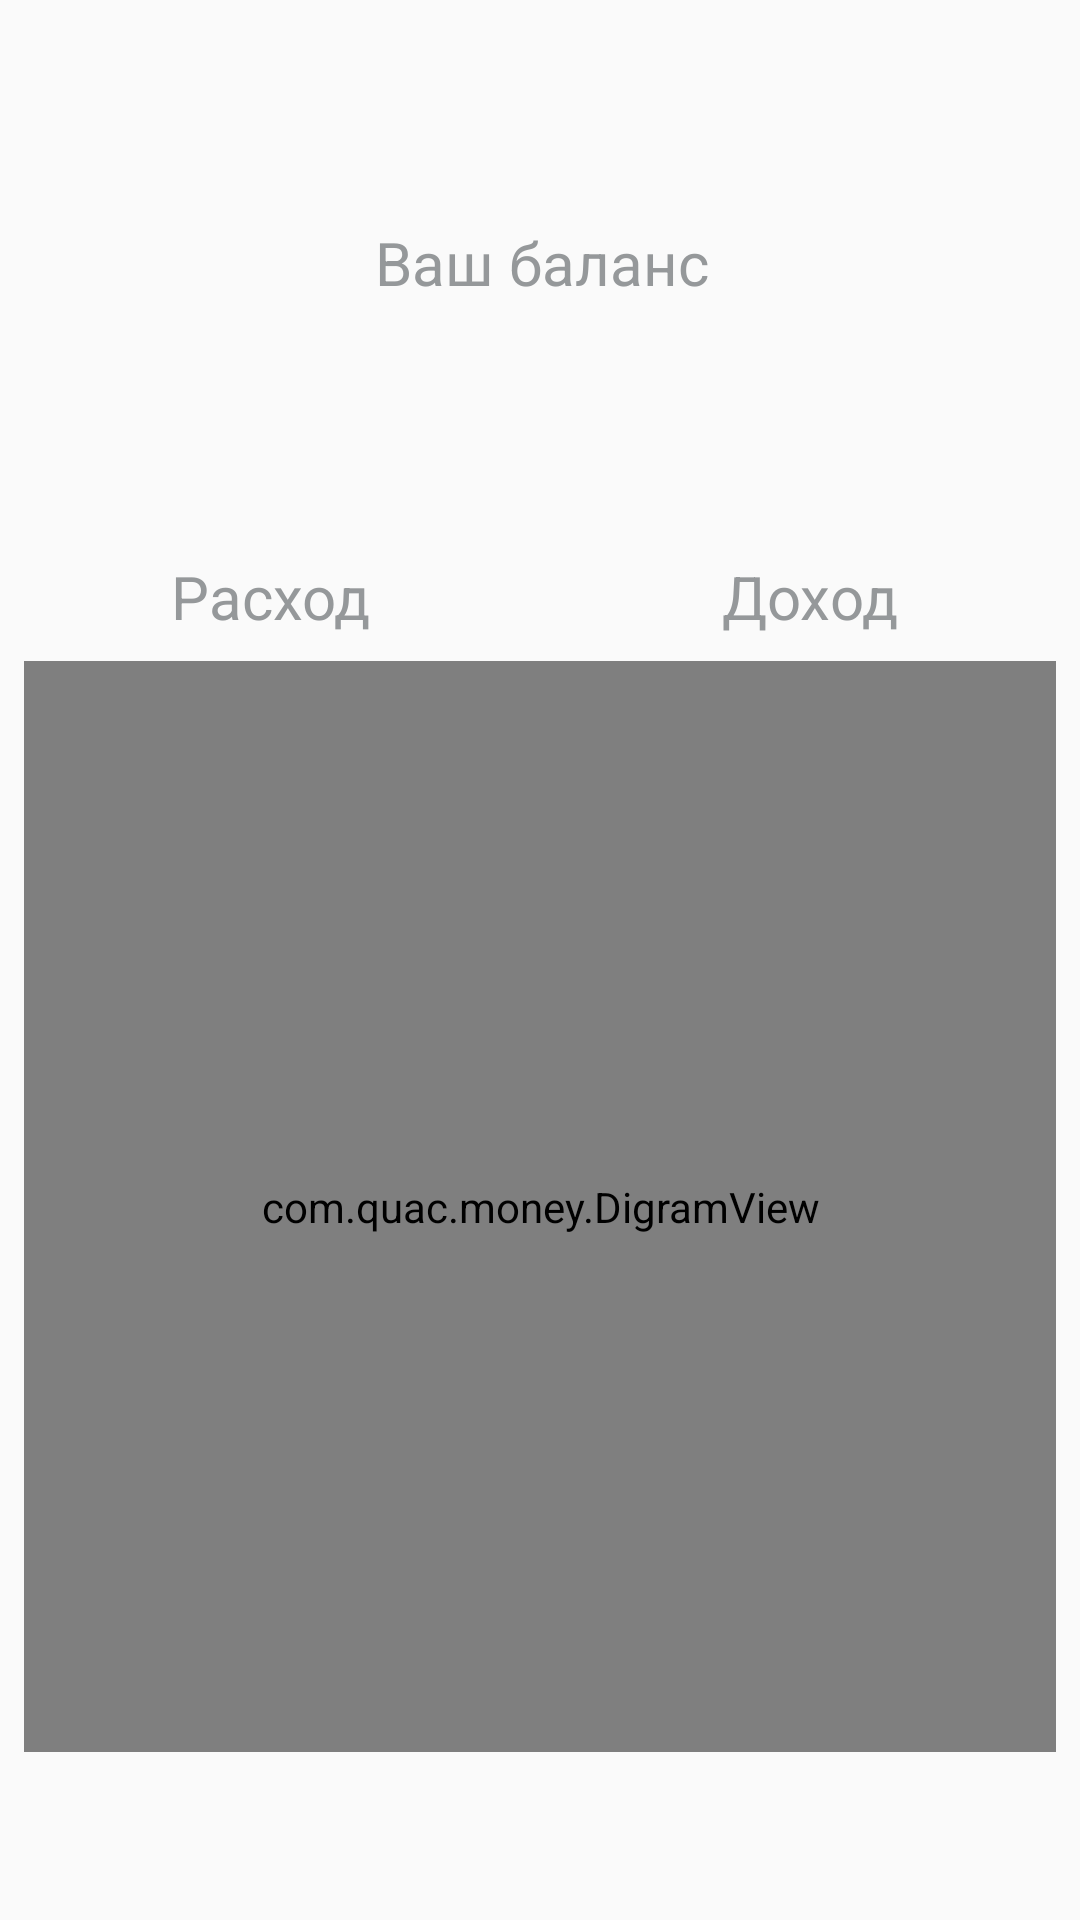

Android layout source for this screen:
<!-- AndroidManifest.xml: application theme AppTheme -->
<!-- res/layout/fragment_balance.xml -->
<?xml version="1.0" encoding="utf-8"?>
<android.support.constraint.ConstraintLayout xmlns:android="http://schemas.android.com/apk/res/android"
    xmlns:app="http://schemas.android.com/apk/res-auto"
    android:layout_width="match_parent"
    xmlns:tools="http://schemas.android.com/tools"
    android:background="@drawable/bg_pattern"
    android:layout_height="match_parent">

    <TextView
        android:id="@+id/total"
        android:layout_width="wrap_content"
        android:layout_height="66dp"
        android:layout_marginEnd="8dp"
        android:layout_marginStart="8dp"
        android:layout_marginTop="8dp"
        android:textColor="@color/balance_total_color"
        android:textSize="50sp"
        app:layout_constraintEnd_toEndOf="parent"
        app:layout_constraintHorizontal_bias="0.502"
        app:layout_constraintStart_toStartOf="parent"
        app:layout_constraintTop_toTopOf="parent"
        tools:text="14500 р" />

    <TextView
        android:id="@+id/total_title"
        android:layout_width="wrap_content"
        android:layout_height="29dp"
        android:layout_marginEnd="8dp"
        android:layout_marginStart="8dp"
        android:text="@string/your_balance"
        android:textColor="@color/balance_secondary_text_color"
        android:textSize="20sp"
        app:layout_constraintEnd_toEndOf="@+id/total"
        app:layout_constraintStart_toStartOf="@+id/total"
        app:layout_constraintTop_toBottomOf="@+id/total" />

    <TextView
        android:id="@+id/expense"
        android:layout_width="wrap_content"
        android:layout_height="wrap_content"
        android:layout_marginEnd="8dp"
        android:layout_marginStart="8dp"
        android:layout_marginTop="50dp"
        android:textColor="@color/balance_expense_color"
        android:textSize="24sp"
        app:layout_constraintEnd_toStartOf="@+id/guidline"
        app:layout_constraintStart_toStartOf="parent"
        app:layout_constraintTop_toBottomOf="@+id/total_title"
        tools:text="4500 р" />

    <TextView
        android:id="@+id/expense_title"
        android:layout_width="wrap_content"
        android:layout_height="wrap_content"
        android:text="Доход"
        android:textColor="@color/balance_secondary_text_color"
        android:textSize="20sp"
        app:layout_constraintEnd_toEndOf="@+id/income"
        app:layout_constraintStart_toStartOf="@+id/income"
        app:layout_constraintTop_toBottomOf="@+id/income" />

    <TextView
        android:id="@+id/income_title"
        android:layout_width="wrap_content"
        android:layout_height="wrap_content"
        android:text="Расход"
        android:textColor="@color/balance_secondary_text_color"
        android:textSize="20sp"
        app:layout_constraintEnd_toEndOf="@+id/expense"
        app:layout_constraintStart_toStartOf="@+id/expense"
        app:layout_constraintTop_toBottomOf="@+id/expense" />

    <TextView
        android:id="@+id/income"
        android:layout_width="wrap_content"
        android:layout_height="wrap_content"
        android:layout_marginEnd="8dp"
        android:layout_marginStart="8dp"
        android:layout_marginTop="50dp"
        android:textColor="@color/balance_income_color"
        android:textSize="24sp"
        app:layout_constraintEnd_toEndOf="parent"
        app:layout_constraintStart_toStartOf="@+id/guidline"
        app:layout_constraintTop_toBottomOf="@+id/total_title"
        tools:text="19000 р" />

    <com.quac.money.DigramView
            android:id="@+id/diagram"
            android:layout_width="0dp"
            android:layout_height="0dp"
            android:layout_marginBottom="?android:attr/actionBarSize"
            android:layout_marginEnd="8dp"
            android:layout_marginStart="8dp"
            android:layout_marginTop="8dp"
            app:layout_constraintBottom_toBottomOf="parent"
            app:layout_constraintEnd_toEndOf="parent"
            app:layout_constraintStart_toStartOf="parent"
            app:layout_constraintTop_toBottomOf="@+id/income_title" />

    <android.support.constraint.Guideline
        android:id="@+id/guidline"
        android:layout_width="wrap_content"
        android:layout_height="wrap_content"
        android:orientation="vertical"
        app:layout_constraintGuide_percent="0.5" />

</android.support.constraint.ConstraintLayout>
<!-- resources referenced by this layout -->
<resources>
  <color name="balance_expense_color">#f76c41</color>
  <color name="balance_income_color">#fcc31e</color>
  <color name="balance_secondary_text_color">#95989a</color>
  <color name="balance_total_color">#3ab7ae</color>
  <string name="your_balance">Ваш баланс</string>
  <style name="AppTheme" parent="Theme.AppCompat.Light.NoActionBar">
          
          <item name="colorPrimary">@color/colorPrimary</item>
          <item name="colorPrimaryDark">@color/colorPrimaryDark</item>
          <item name="colorAccent">@color/colorAccent</item>
          <item name="actionModeBackground">@color/colorPrimary</item>
          <item name="windowActionModeOverlay">true</item>
  
      </style>
  <color name="colorPrimary">#95c9b8</color>
  <color name="colorPrimaryDark">#87b5a6</color>
  <color name="colorAccent">#1ca498</color>
</resources>
